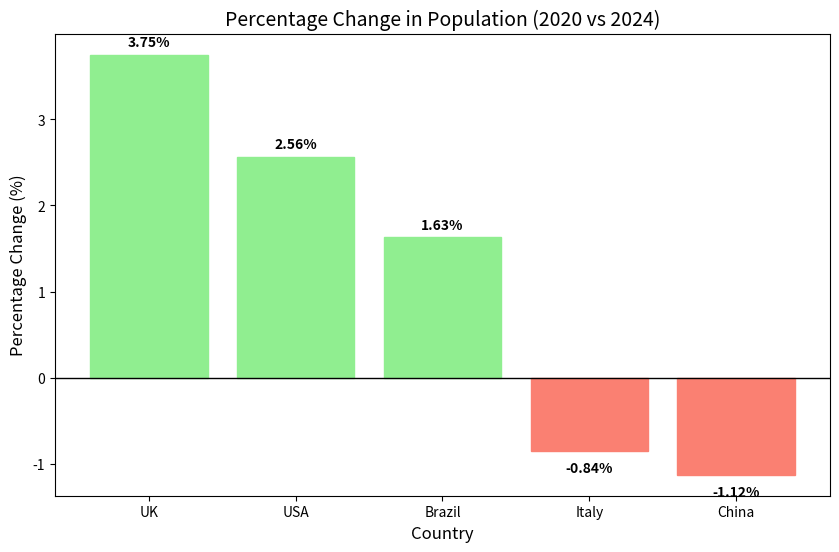

Source code (Python):
# Part1: Create a dictionary of population data.
population_data = {
    'UK': {'pop2020': 66.7, 'pop2024': 69.2},
    'China': {'pop2020': 1426.0, 'pop2024': 1410.0},
    'Italy': {'pop2020': 59.4, 'pop2024': 58.9},
    'Brazil': {'pop2020': 208.6, 'pop2024': 212.0},
    'USA': {'pop2020': 331.6, 'pop2024': 340.1}
}

# Initialize a dictionary to store the calculated percentage changes
percent_changes = {}

for country, pops in population_data.items():
    pop2020 = pops['pop2020']
    pop2024 = pops['pop2024']
    
    # Calculate the "change" value
    # Formula: ((pop2024 - pop2020) / pop2020) * 100
    change = ((pop2024 - pop2020) / pop2020) * 100
    percent_changes[country] = change
    
    # Print the calculated percentage change for each country
    print(f"{country}: {change:.2f}%") 

# Part2: Print descending order and identify extremes
sorted_changes = sorted(percent_changes.items(), key=lambda item: item[1], reverse=True)

for country, change in sorted_changes:
    print(f"{country}: {change:.2f}%")


# The first item in the sorted list is the largest increase
largest_increase_country = sorted_changes[0][0]
largest_increase_value = sorted_changes[0][1]

# The last item in the sorted list is the largest decrease (most negative)
largest_decrease_country = sorted_changes[-1][0]
largest_decrease_value = sorted_changes[-1][1]

print(f"\nLargest Increase: {largest_increase_country} ({largest_increase_value:.2f}%)")
print(f"Largest Decrease: {largest_decrease_country} ({largest_decrease_value:.2f}%)")

countries = [item[0] for item in sorted_changes]
changes = [item[1] for item in sorted_changes]

# Part3: Create a bar chart
import matplotlib.pyplot as plt
plt.figure(figsize=(10, 6))

# Plot the bar chart data
bars = plt.bar(countries, changes)

# Add a horizontal line at 0 to clearly separate positive/negative growth
plt.axhline(0, color='black', linewidth=1)

# Add labels and a title
plt.title('Percentage Change in Population (2020 vs 2024)', fontsize=14)
plt.xlabel('Country', fontsize=12)
plt.ylabel('Percentage Change (%)', fontsize=12)

# Change bar colours to red (negative) and green (positive)
for bar in bars:
    if bar.get_height() < 0:
        bar.set_color('salmon')
    else:
        bar.set_color('lightgreen')

# Add the exact numbers on top/bottom of the bars
for bar in bars:
    yval = bar.get_height()
    # Adjust position slightly depending on if the bar is positive or negative
    offset = 0.1 if yval >= 0 else -0.25 
    plt.text(bar.get_x() + bar.get_width()/2, yval + offset, f'{yval:.2f}%', ha='center', fontweight='bold')

plt.show()
